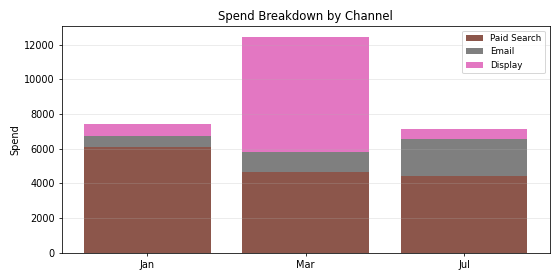

The file beside this chart, header and first rows:
Period, Paid Search, Email, Display, Total
Jan, 6123, 613.9, 696.5, 7434
Mar, 4677, 1129, 6642, 12448
Jul, 4452, 2088, 579.6, 7119
